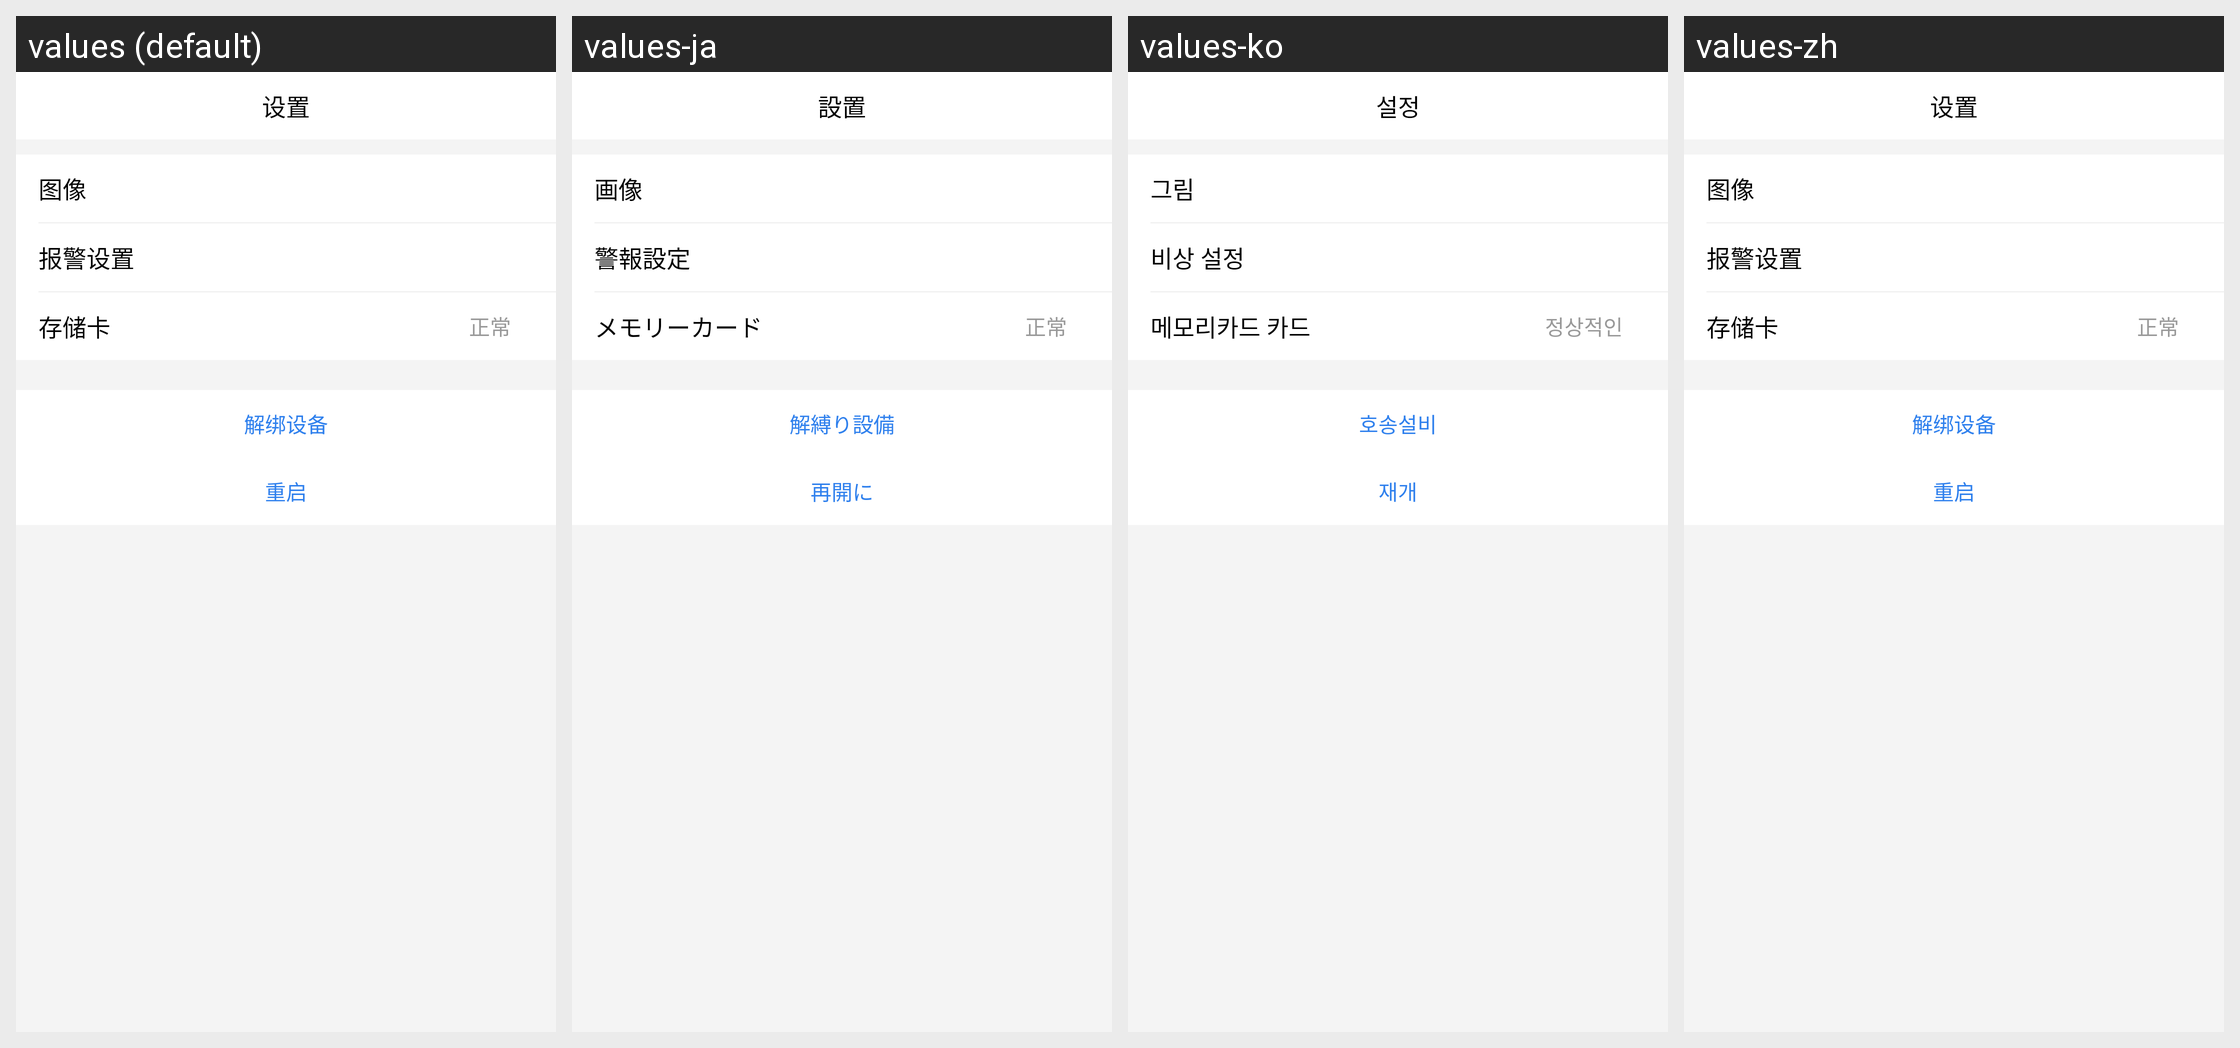

Here is an Android app screen in its default locale and in the app's own translations. Write out the translated-string differences for the strings that appear on this screen.
Android screen res/layout/activity_living_setting.xml rendered under 4 locales, left to right: values (default), values-ja, values-ko, values-zh. Device: Nexus 5 (rendered at 1080×1920; each locale shown at half size, 540×960, under a caption strip naming it); theme MyTransAppTheme.
Other locales in the repository, not shown: values-en.
Strings drawn on this screen, with the default value and each locale's value (text and hints the layout hard-codes, and strings that could not be matched under every locale, appear in the picture but are not listed):

str_setting
  values: 设置
  values-ja: 設置
  values-ko: 설정
  values-zh: 设置

str_img
  values: 图像
  values-ja: 画像
  values-ko: 그림
  values-zh: 图像

str_alarm_setting
  values: 报警设置
  values-ja: 警報設定
  values-ko: 비상 설정
  values-zh: 报警设置

str_store_card
  values: 存储卡
  values-ja: メモリーカード
  values-ko: 메모리카드 카드
  values-zh: 存储卡

str_normal
  values: 正常
  values-ja: 正常
  values-ko: 정상적인
  values-zh: 正常

str_unbind_dev
  values: 解绑设备
  values-ja: 解縛り設備
  values-ko: 호송설비
  values-zh: 解绑设备

str_restart
  values: 重启
  values-ja: 再開に
  values-ko: 재개
  values-zh: 重启
